2-way image classification set "dataset3" from GitHub (DayrisRM/VisionArtificial-M0T); label vocabulary: no sanos, sanos.

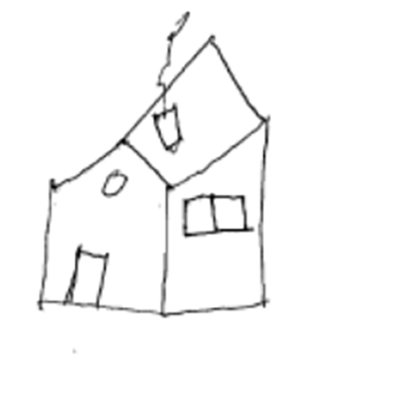
Label: no sanos

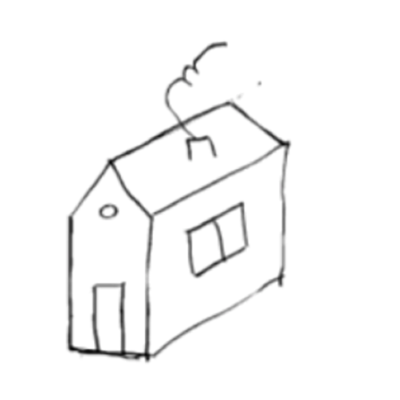
Label: sanos

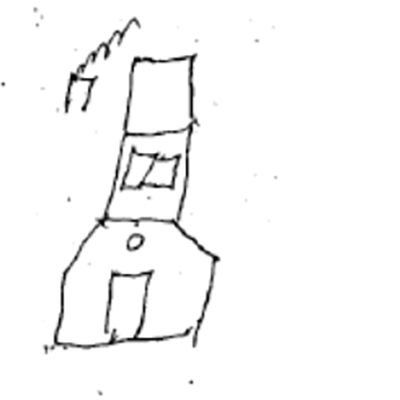
Label: no sanos

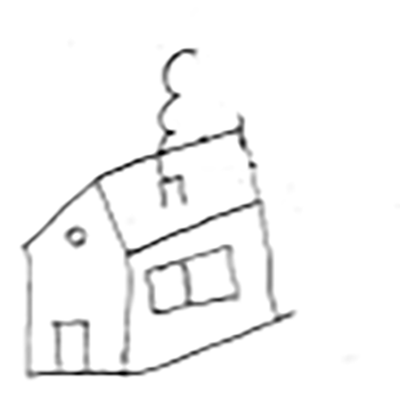
Label: sanos

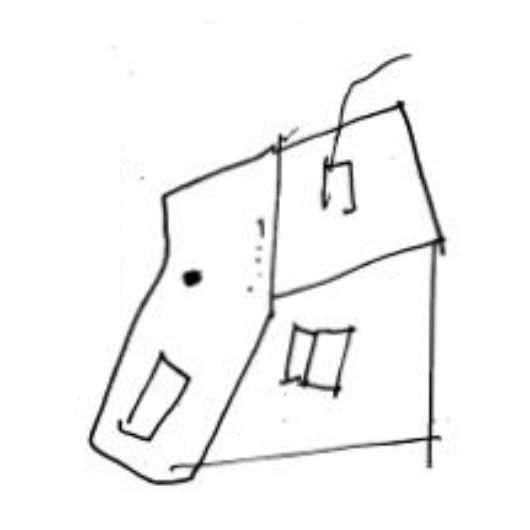
Label: no sanos

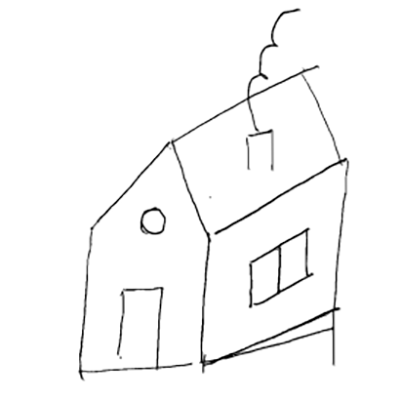
Label: sanos
